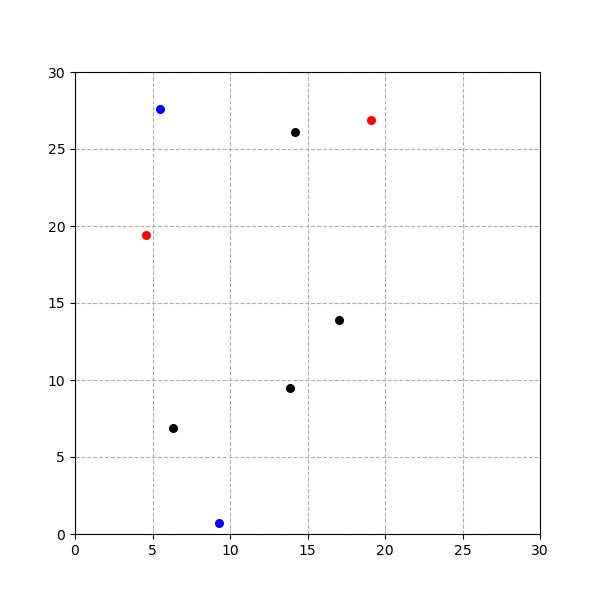

Source data for this figure (header and first rows):
, x, y, weight
0, 6.315, 6.904, 1
1, 14.18, 26.11, 1
2, 4.576, 19.4, 3
3, 13.86, 9.506, 1
4, 19.1, 26.9, 3
5, 17.01, 13.88, 1
6, 5.51, 27.59, 2
7, 9.261, 0.7006, 2
